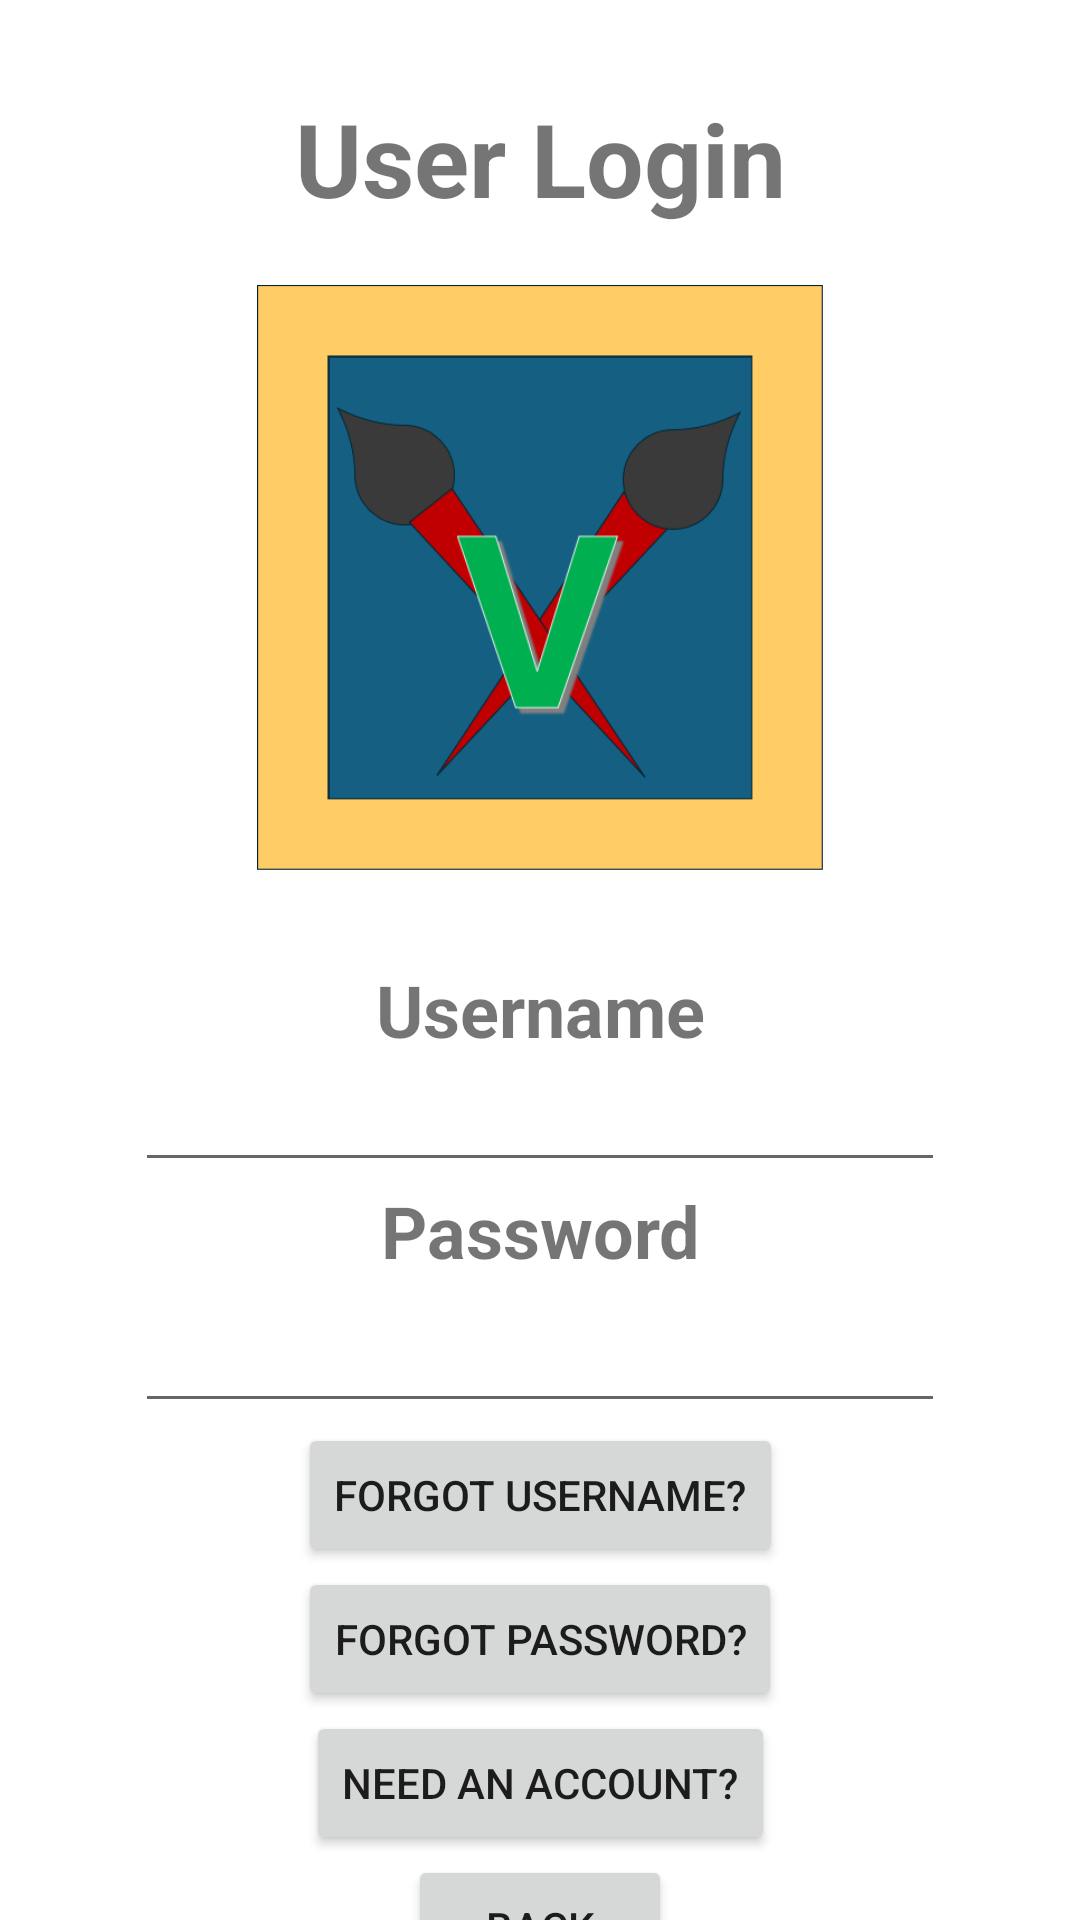

Reconstruct the res/layout file that produces this screen, plus the resources it refers to.
<!-- AndroidManifest.xml: application theme Theme.TheVisualArtsNotebookV3 -->
<!-- res/layout/activity_login.xml -->
<?xml version="1.0" encoding="utf-8"?>
<androidx.constraintlayout.widget.ConstraintLayout xmlns:android="http://schemas.android.com/apk/res/android"
    xmlns:app="http://schemas.android.com/apk/res-auto"
    xmlns:tools="http://schemas.android.com/tools"
    android:layout_width="match_parent"
    android:layout_height="match_parent"
    tools:context=".LoginActivity">

    <TextView
        android:id="@+id/loginPageTitle"
        android:layout_width="wrap_content"
        android:layout_height="wrap_content"
        android:layout_marginTop="30dp"
        android:text="@string/user_login_title"
        android:textSize="34sp"
        android:textStyle="bold"
        app:layout_constraintBottom_toTopOf="@id/loginPageAppLogo"
        app:layout_constraintLeft_toLeftOf="parent"
        app:layout_constraintRight_toRightOf="parent"
        app:layout_constraintTop_toTopOf="parent"
        tools:layout_constraintLeft_toLeftOf="parent"
        tools:layout_constraintRight_toRightOf="parent"
        tools:layout_marginBottom="30dp" />

    <TextView
        android:id="@+id/usernameFieldText"
        android:layout_width="wrap_content"
        android:layout_height="wrap_content"
        android:layout_marginTop="10dp"
        android:text="@string/usernameLabelText"
        android:textSize="24sp"
        android:textStyle="bold"
        app:layout_constraintBottom_toTopOf="@id/usernameLoginBox"
        app:layout_constraintLeft_toLeftOf="parent"
        app:layout_constraintRight_toRightOf="parent"
        app:layout_constraintTop_toBottomOf="@id/loginPageAppLogo"
        tools:layout_constraintBottom_toTopOf="@id/usernameLoginBox" />

    <EditText
        android:id="@+id/usernameLoginBox"
        android:layout_width="270dp"
        android:layout_height="wrap_content"
        android:ems="10"
        android:inputType="textPassword"
        app:layout_constraintBottom_toTopOf="@id/passwordFieldText"
        app:layout_constraintLeft_toLeftOf="parent"
        app:layout_constraintRight_toRightOf="parent"
        app:layout_constraintTop_toBottomOf="@id/usernameFieldText"
        tools:layout_constraintBottom_toTopOf="@id/passwordFieldText"
        tools:layout_constraintTop_toBottomOf="@id/usernameFieldText"
        tools:minHeight="48dp" />

    <EditText
        android:id="@+id/loginPasswordInputBox"
        android:layout_width="270dp"
        android:layout_height="wrap_content"
        android:ems="10"
        android:inputType="textPassword"
        android:minHeight="48dp"
        app:layout_constraintBottom_toTopOf="@id/loginForgotUsernameButton"
        app:layout_constraintLeft_toLeftOf="parent"
        app:layout_constraintRight_toRightOf="parent"
        app:layout_constraintTop_toBottomOf="@id/passwordFieldText" />

    <TextView
        android:id="@+id/passwordFieldText"
        android:layout_width="wrap_content"
        android:layout_height="wrap_content"
        android:text="@string/passwordLabelText"
        android:textSize="24sp"
        android:textStyle="bold"
        app:layout_constraintBottom_toTopOf="@id/loginPasswordInputBox"
        app:layout_constraintLeft_toLeftOf="parent"
        app:layout_constraintRight_toRightOf="parent"
        app:layout_constraintTop_toBottomOf="@id/usernameLoginBox" />

    <ImageView
        android:id="@+id/loginPageAppLogo"
        android:layout_width="189dp"
        android:layout_height="235dp"
        android:contentDescription="The Visual Arts Notebook Logo"
        app:layout_constraintBottom_toTopOf="@id/usernameFieldText"
        app:layout_constraintLeft_toLeftOf="parent"
        app:layout_constraintRight_toRightOf="parent"
        app:layout_constraintTop_toBottomOf="@id/loginPageTitle"
        app:srcCompat="@drawable/virtualartsnotebooklogo" />

    <Button
        android:id="@+id/loginForgotUsernameButton"
        android:layout_width="wrap_content"
        android:layout_height="wrap_content"
        android:text="@string/forgot_username_button_text"
        app:layout_constraintBottom_toTopOf="@id/loginForgotPasswordButton"
        app:layout_constraintLeft_toLeftOf="parent"
        app:layout_constraintRight_toRightOf="parent"
        app:layout_constraintTop_toBottomOf="@id/loginPasswordInputBox" />

    <Button
        android:id="@+id/loginForgotPasswordButton"
        android:layout_width="wrap_content"
        android:layout_height="wrap_content"
        android:text="@string/forgot_password"
        app:layout_constraintBottom_toTopOf="@id/loginNeedAccountButton"
        app:layout_constraintLeft_toLeftOf="parent"
        app:layout_constraintRight_toRightOf="parent"
        app:layout_constraintTop_toBottomOf="@id/loginForgotUsernameButton" />

    <Button
        android:id="@+id/loginNeedAccountButton"
        android:layout_width="wrap_content"
        android:layout_height="wrap_content"
        android:text="@string/need_an_account_button_text"
        app:layout_constraintBottom_toTopOf="@id/loginBackButton"
        app:layout_constraintLeft_toLeftOf="parent"
        app:layout_constraintRight_toRightOf="parent"
        tools:layout_constraintTop_toBottomOf="@id/loginForgotPasswordButton" />

    <Button
        android:id="@+id/loginBackButton"
        android:layout_width="wrap_content"
        android:layout_height="wrap_content"
        android:text="@string/back_button_text"
        app:layout_constraintLeft_toLeftOf="parent"
        app:layout_constraintRight_toRightOf="parent"
        app:layout_constraintTop_toBottomOf="@id/loginNeedAccountButton"
        tools:layout_constraintBottom_toBottomOf="parent" />
</androidx.constraintlayout.widget.ConstraintLayout>
<!-- resources referenced by this layout -->
<resources>
  <!-- drawable virtualartsnotebooklogo: png bitmap (drawable, 24042 bytes) -->
  <string name="back_button_text">Back</string>
  <string name="forgot_password">Forgot Password?</string>
  <string name="forgot_username_button_text">Forgot Username?</string>
  <string name="need_an_account_button_text">Need an Account?</string>
  <string name="passwordLabelText">Password</string>
  <string name="user_login_title">User Login</string>
  <string name="usernameLabelText">Username</string>
  <style name="Theme.TheVisualArtsNotebookV3" parent="Theme.MaterialComponents.DayNight.NoActionBar">
          
          <item name="colorPrimary">@color/purple_500</item>
          <item name="colorPrimaryVariant">@color/purple_700</item>
          <item name="colorOnPrimary">@color/white</item>
          
          <item name="colorSecondary">@color/teal_200</item>
          <item name="colorSecondaryVariant">@color/teal_700</item>
          <item name="colorOnSecondary">@color/black</item>
          
          <item name="android:statusBarColor" tools:targetApi="l">?attr/colorPrimaryVariant</item>
          
      </style>
  <!-- not gathered from this repository: default colours our renderer supplied (Android Studio template values) -->
  <color name="purple_500">#FF6200EE</color>
  <color name="purple_700">#FF3700B3</color>
  <color name="teal_200">#FF03DAC5</color>
  <color name="teal_700">#FF018786</color>
  <color name="black">#FF000000</color>
  <color name="white">#FFFFFFFF</color>
</resources>
